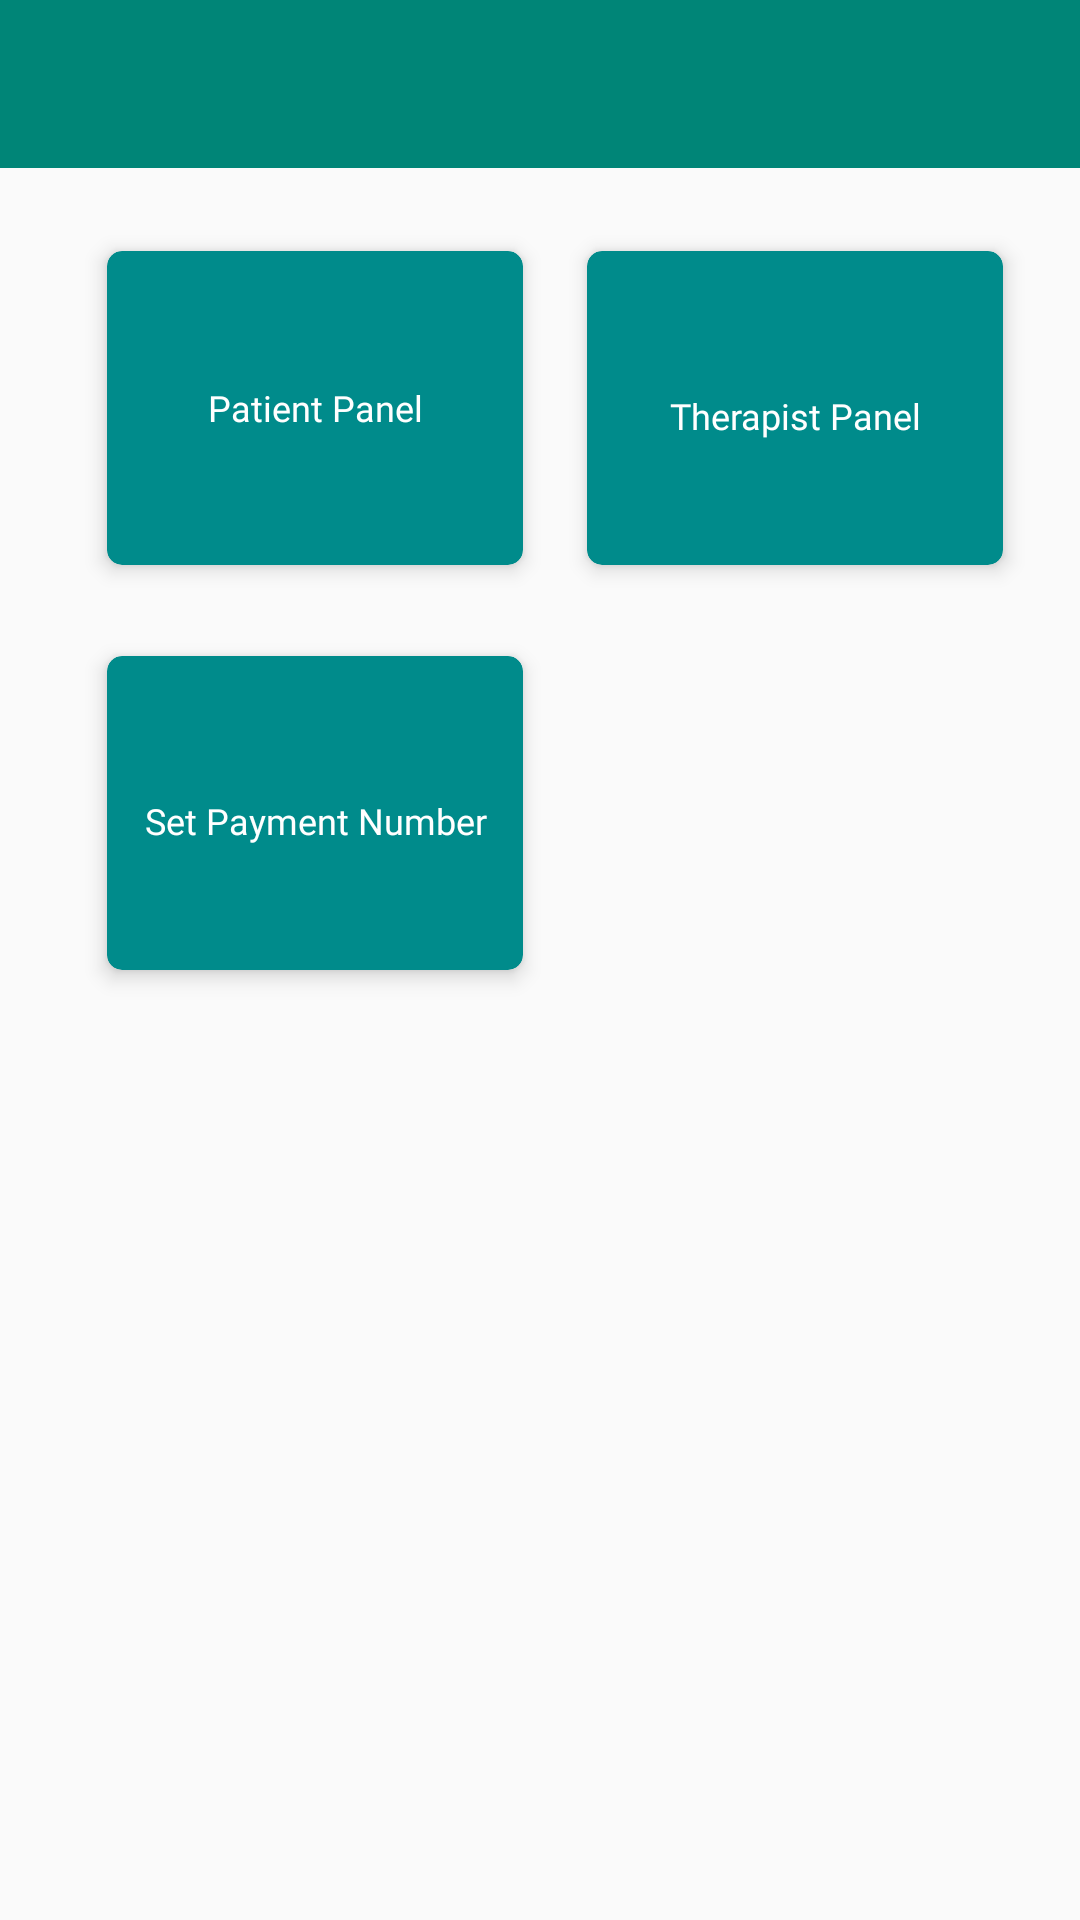

This screen was rendered from an Android layout file. Write that file and the resources it references.
<!-- AndroidManifest.xml: application theme AppTheme -->
<!-- res/layout/activity_home.xml -->
<?xml version="1.0" encoding="utf-8"?>
<RelativeLayout
    xmlns:android="http://schemas.android.com/apk/res/android"
    xmlns:app="http://schemas.android.com/apk/res-auto"
    xmlns:tools="http://schemas.android.com/tools"
    android:layout_width="match_parent"
    android:layout_height="match_parent"
    tools:context=".HomeActivity">
    <androidx.appcompat.widget.Toolbar
        android:background="@color/toolbar"
        android:id="@+id/profile_toolbar"
        app:titleTextColor="@color/white"
        android:layout_width="match_parent"
        android:layout_height="?attr/actionBarSize">

    </androidx.appcompat.widget.Toolbar>
    <androidx.cardview.widget.CardView
        android:id="@+id/card_view"
        android:layout_width="150dp"
        android:layout_below="@id/profile_toolbar"
        android:foregroundGravity="center"
        android:layout_height="120dp"
        app:cardBackgroundColor="@color/DarkCyan"
        app:cardUseCompatPadding="true"
        app:cardElevation="4dp"
        android:layout_marginTop="@dimen/space_20dp"
        app:cardCornerRadius="5dp"
        android:layout_marginLeft="30dp"
        android:clickable="true"
        android:foreground="?attr/selectableItemBackground"
        >
        <RelativeLayout
            android:layout_width="match_parent"
            android:layout_height="match_parent"
            android:gravity="center"
            >


            <TextView
                android:layout_width="match_parent"
                android:layout_height="wrap_content"
                android:gravity="center"
                android:padding="@dimen/space_8dp"

                android:textColor="@color/white"
                android:fontFamily="@font/open_sans_bold"
                android:text="Patient Panel"

                android:textSize="12dp" />
        </RelativeLayout>
    </androidx.cardview.widget.CardView>
    //2
    <androidx.cardview.widget.CardView
        android:layout_below="@id/profile_toolbar"
        android:layout_marginTop="@dimen/space_20dp"
        android:id="@+id/card_view1"
        android:layout_width="150dp"
        android:layout_height="120dp"
        android:layout_alignParentRight="true"
        android:layout_marginRight="20dp"
        app:cardBackgroundColor="@color/DarkCyan"
        app:cardUseCompatPadding="true"
        app:cardElevation="4dp"
        app:cardCornerRadius="5dp"
        android:layout_marginLeft="30dp"
        android:clickable="true"
        android:foreground="?attr/selectableItemBackground"
        >
        <RelativeLayout
            android:layout_width="match_parent"
            android:layout_height="match_parent"
            >
            <TextView

                android:layout_width="match_parent"
                android:layout_height="match_parent"
                android:text="Therapist Panel"

                android:fontFamily="@font/open_sans_bold"
                android:layout_marginTop="@dimen/space_5dp"
                android:textColor="@color/white"
                android:padding="@dimen/space_8dp"
                android:textSize="12dp"
                android:gravity="center"
                />
        </RelativeLayout>
    </androidx.cardview.widget.CardView>
    //3
    <androidx.cardview.widget.CardView
        android:visibility="visible"
        android:layout_below="@id/card_view"
        android:id="@+id/card_view2"
        android:layout_width="150dp"
        android:layout_height="120dp"
        android:layout_marginTop="15dp"
        android:layout_marginRight="20dp"
        app:cardBackgroundColor="@color/DarkCyan"
        app:cardUseCompatPadding="true"
        app:cardElevation="4dp"
        app:cardCornerRadius="5dp"
        android:layout_marginLeft="30dp"
        android:clickable="true"
        android:foreground="?attr/selectableItemBackground"
        >
        <RelativeLayout
            android:layout_width="match_parent"
            android:layout_height="match_parent"
            >


            <TextView

                android:layout_width="match_parent"
                android:layout_height="match_parent"
                android:text="Set Payment Number"
                android:fontFamily="@font/open_sans_bold"
                android:layout_marginTop="@dimen/space_5dp"
                android:textColor="@color/white"
                android:padding="@dimen/space_8dp"
                android:textSize="12dp"
                android:gravity="center"
                />
        </RelativeLayout>
    </androidx.cardview.widget.CardView>
    //3
    <androidx.cardview.widget.CardView
        android:layout_below="@id/card_view"
        android:id="@+id/card_view34"
        android:layout_width="150dp"
        android:visibility="gone"
        android:layout_height="120dp"
        android:layout_marginTop="15dp"
        android:layout_marginRight="20dp"
        app:cardBackgroundColor="@color/DarkCyan"
        app:cardUseCompatPadding="true"
        app:cardElevation="4dp"
        app:cardCornerRadius="5dp"
        android:layout_alignParentRight="true"
        android:layout_marginLeft="30dp"
        android:clickable="true"
        android:foreground="?attr/selectableItemBackground"
        >
        <RelativeLayout
            android:layout_width="match_parent"
            android:layout_height="match_parent"
            >


            <TextView

                android:layout_width="match_parent"
                android:layout_height="match_parent"
                android:text=" Blood Bank"
                android:fontFamily="@font/open_sans_bold"
                android:layout_marginTop="@dimen/space_5dp"
                android:textColor="@color/white"
                android:padding="@dimen/space_8dp"
                android:textSize="12dp"
                android:gravity="center"
                />
        </RelativeLayout>
    </androidx.cardview.widget.CardView>
    <androidx.cardview.widget.CardView
        android:visibility="gone"
        android:id="@+id/card_view341"
        android:layout_below="@id/card_view34"
        android:layout_width="150dp"
        android:layout_height="120dp"
        android:layout_marginTop="15dp"
        android:layout_marginRight="20dp"
        app:cardBackgroundColor="@color/DarkCyan"
        app:cardUseCompatPadding="true"
        app:cardElevation="4dp"
        app:cardCornerRadius="5dp"

        android:layout_marginLeft="30dp"
        android:clickable="true"
        android:foreground="?attr/selectableItemBackground"
        >
        <RelativeLayout
            android:layout_width="match_parent"
            android:layout_height="match_parent"
            >


            <TextView

                android:layout_width="match_parent"
                android:layout_height="match_parent"
                android:text="Videos Panel"
                android:fontFamily="@font/open_sans_bold"
                android:layout_marginTop="@dimen/space_5dp"
                android:textColor="@color/white"
                android:padding="@dimen/space_8dp"
                android:textSize="12dp"
                android:gravity="center"
                />
        </RelativeLayout>
    </androidx.cardview.widget.CardView>

</RelativeLayout>
<!-- resources referenced by this layout -->
<resources>
  <color name="DarkCyan">#008B8B</color>
  <color name="toolbar">#008577</color>
  <color name="white">#ffffff</color>
  <dimen name="space_20dp">20dp</dimen>
  <dimen name="space_5dp">5dp</dimen>
  <dimen name="space_8dp">8dp</dimen>
  <style name="AppTheme" parent="Theme.AppCompat.Light.NoActionBar">
          
          <item name="colorPrimary">@color/colorPrimary</item>
          <item name="colorPrimaryDark">@color/colorPrimaryDark</item>
          <item name="colorAccent">@color/colorAccent</item>
  
      </style>
  <color name="colorPrimary">#28a165</color>
  <color name="colorPrimaryDark">#288A59</color>
  <color name="colorAccent">#FF5722</color>
</resources>
